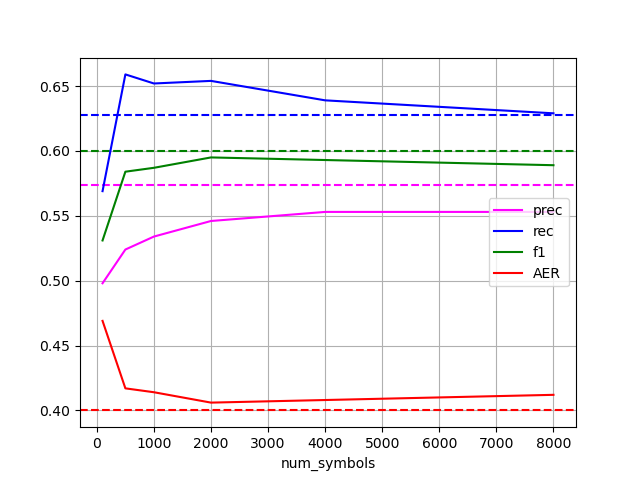

Source data for this figure (header and first rows):
num_symbols, prec, rec, f1, AER
1000, 0.534, 0.652, 0.587, 0.414
100, 0.498, 0.569, 0.531, 0.469
2000, 0.546, 0.654, 0.595, 0.406
4000, 0.553, 0.639, 0.593, 0.408
500, 0.524, 0.659, 0.584, 0.417
8000, 0.553, 0.629, 0.589, 0.412
